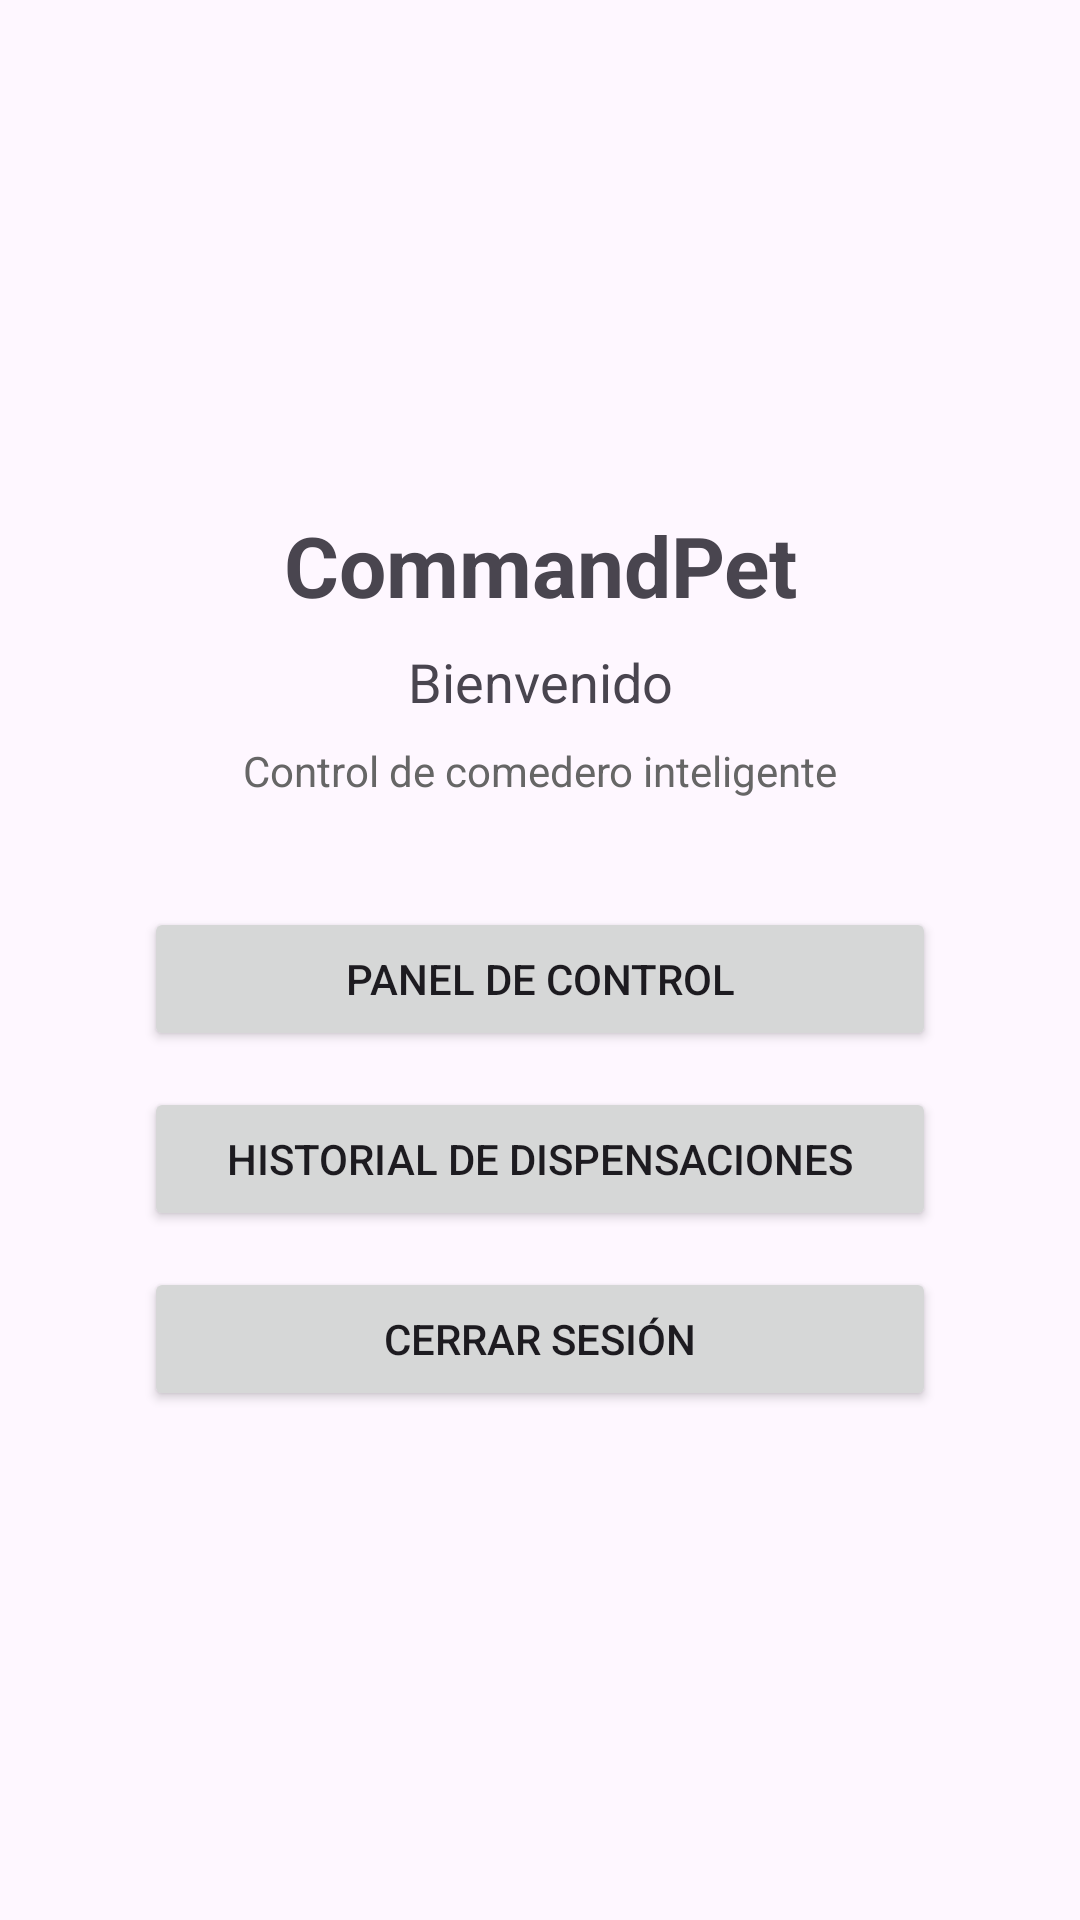

Layout XML and referenced resources for this Android screen:
<!-- AndroidManifest.xml: application theme Theme.CommandPet -->
<!-- res/layout/activity_main.xml -->
<?xml version="1.0" encoding="utf-8"?>
<LinearLayout xmlns:android="http://schemas.android.com/apk/res/android"
    android:id="@+id/main"
    android:layout_width="match_parent"
    android:layout_height="match_parent"
    android:orientation="vertical"
    android:fitsSystemWindows="true"
    android:gravity="center"
    android:padding="24dp">

    <TextView
        android:layout_width="match_parent"
        android:layout_height="wrap_content"
        android:text="CommandPet"
        android:textSize="28sp"
        android:textStyle="bold"
        android:gravity="center" />

    <TextView
        android:id="@+id/tvBienvenida"
        android:layout_width="match_parent"
        android:layout_height="wrap_content"
        android:layout_marginTop="8dp"
        android:text="Bienvenido"
        android:textSize="18sp"
        android:gravity="center" />

    <TextView
        android:layout_width="match_parent"
        android:layout_height="wrap_content"
        android:layout_marginTop="8dp"
        android:text="Control de comedero inteligente"
        android:textSize="14sp"
        android:gravity="center"
        android:textColor="#666666" />

    <Button
        android:id="@+id/btnComenzar"
        android:layout_width="match_parent"
        android:layout_height="wrap_content"
        android:layout_marginTop="36dp"
        android:layout_marginStart="24dp"
        android:layout_marginEnd="24dp"
        android:text="Panel de Control" />

    <Button
        android:id="@+id/btnHistorial"
        android:layout_width="match_parent"
        android:layout_height="wrap_content"
        android:layout_marginTop="12dp"
        android:layout_marginStart="24dp"
        android:layout_marginEnd="24dp"
        android:text="Historial de Dispensaciones" />

    <Button
        android:id="@+id/btnCerrarSesion"
        android:layout_width="match_parent"
        android:layout_height="wrap_content"
        android:layout_marginTop="12dp"
        android:layout_marginStart="24dp"
        android:layout_marginEnd="24dp"
        android:text="Cerrar Sesión" />

</LinearLayout>
<!-- resources referenced by this layout -->
<resources>
  <style name="Theme.CommandPet" parent="Base.Theme.CommandPet" />
  <style name="Base.Theme.CommandPet" parent="Theme.Material3.DayNight.NoActionBar">
          
          
      </style>
</resources>
